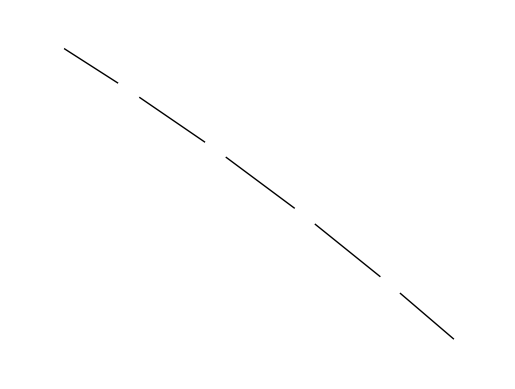

Source code (Python):
#!/usr/bin/env python
"""
Draw a graph with matplotlib, color by degree.

You must have matplotlib for this to work.
"""
__author__ = """Aric Hagberg (hagberg@lanl.gov)"""
import matplotlib.pyplot as plt

import networkx as nx

G = nx.Graph()
G.add_edge(1, 2)
G.add_edge(2, 3)
G.add_edge(3, 4)
G.add_edge(4, 5)
G.add_edge(5, 6)
pos = nx.spring_layout(G) # positions for all nodes

# nodes
nx.draw_networkx_nodes(G,pos, node_size=300, node_color='white')

# edges
nx.draw_networkx_edges(G, pos, width=1.0)

plt.axis('off')
plt.savefig("ex2.pdf") # save as png
plt.show() # display
